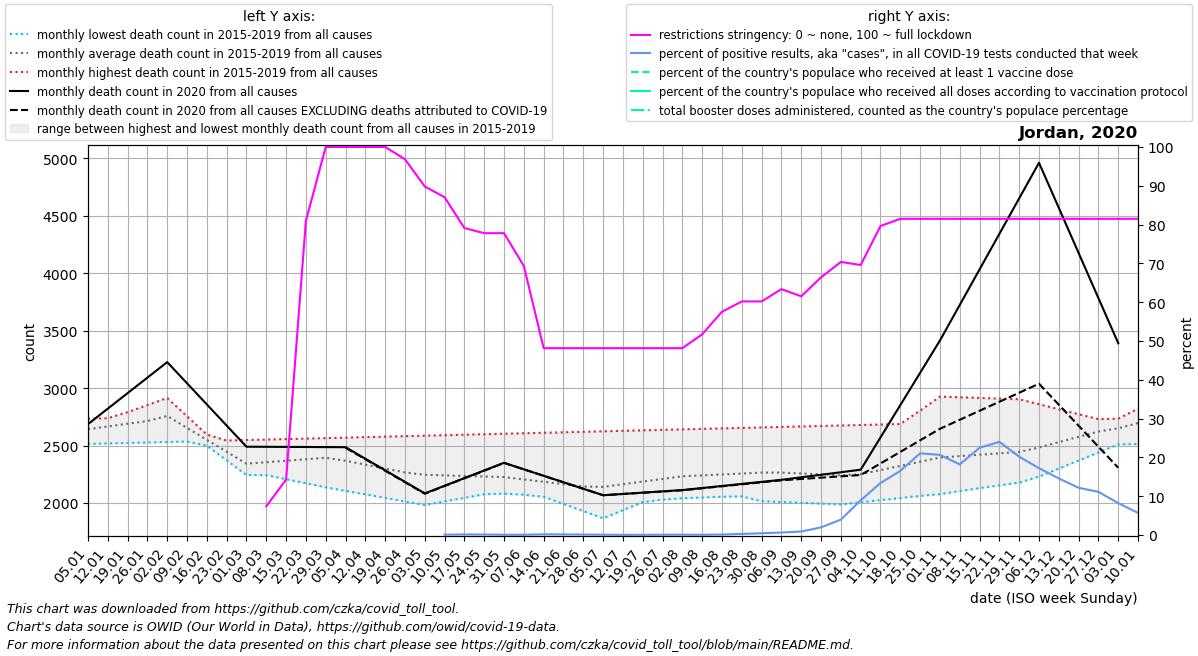

The data file committed next to this chart (first rows):
date, location, time_unit, time, deaths_2010_all_ages, deaths_2011_all_ages, deaths_2012_all_ages, deaths_2013_all_ages, deaths_2014_all_ages, deaths_2015_all_ages, deaths_2016_all_ages, deaths_2017_all_ages, deaths_2018_all_ages, deaths_2019_all_ages, deaths_2020_all_ages, deaths_2021_all_ages, deaths_2022_all_ages, new_deaths, new_cases_smoothed, new_tests_smoothed, positive_test_percent, stringency_index, people_vaccinated, people_fully_vaccinated
2020-01-05, Jordan, monthly, 1, , , , , , , 2514, 2734, 2655, 2667, 2686, , , , , , , , , 
2020-01-12, Jordan, monthly, 2, , , , , , , 2518, 2738, 2679, 2729, 2821, , , , , , , , , 
2020-01-19, Jordan, monthly, 3, , , , , , , 2523, 2743, 2704, 2790, 2956, , , , , , , , , 
2020-01-26, Jordan, monthly, 4, , , , , , , 2527, 2747, 2728, 2852, 3091, , , , , , , , , 
2020-02-02, Jordan, monthly, 5, , , , , , 2840, 2531, 2751, 2753, 2914, 3226, , , , , , , , , 
2020-02-09, Jordan, monthly, 6, , , , , , 2698, 2535, 2656, 2626, 2755, 3042, , , , , , , , , 
2020-02-16, Jordan, monthly, 7, , , , , , 2555, 2540, 2561, 2498, 2596, 2858, , , , , , , , , 
2020-02-23, Jordan, monthly, 8, , , , , , 2412, 2544, 2466, 2371, 2437, 2674, , , , , , , , , 
2020-03-01, Jordan, monthly, 9, , , , , , 2270, 2548, 2371, 2244, 2278, 2490, , , , , , , , , 
2020-03-08, Jordan, monthly, 10, , , , , , 2301, 2552, 2366, 2314, 2243, 2489, , , , , , , 7.407, , 
2020-03-15, Jordan, monthly, 11, , , , , , 2332, 2557, 2361, 2383, 2208, 2488, , , , 1.143, , , 14.28, , 
2020-03-22, Jordan, monthly, 12, , , , , , 2364, 2561, 2356, 2452, 2172, 2488, , , , 62.86, , , 80.95, , 
2020-03-29, Jordan, monthly, 13, , , , , , 2395, 2565, 2351, 2522, 2137, 2487, , , , 135.9, , , 100.0, , 
2020-04-05, Jordan, monthly, 14, , , , , , 2426, 2569, 2285, 2452, 2106, 2486, , , 5.0, 98.86, , , 100.0, , 
2020-04-12, Jordan, monthly, 15, , , , , , 2420, 2573, 2220, 2382, 2075, 2386, , , 4.5, 68.14, , , 100.0, , 
2020-04-19, Jordan, monthly, 16, , , , , , 2413, 2578, 2154, 2312, 2045, 2285, , , 4.0, 36.29, , , 100.0, , 
2020-04-26, Jordan, monthly, 17, , , , , , 2406, 2582, 2088, 2242, 2014, 2184, , , 3.5, 32.72, , , 96.83, , 
2020-05-03, Jordan, monthly, 18, , , , , , 2400, 2586, 2087, 2172, 1983, 2084, , , 3.0, 17.86, , , 89.81, , 
2020-05-10, Jordan, monthly, 19, , , , , , 2345, 2590, 2086, 2168, 2014, 2150, , , 2.5, 41.57, 28155, 0.096, 87.04, , 
2020-05-17, Jordan, monthly, 20, , , , , , 2290, 2595, 2084, 2164, 2046, 2217, , , 2.0, 92.71, 65695, 0.141, 79.1, , 
2020-05-24, Jordan, monthly, 21, , , , , , 2234, 2599, 2083, 2161, 2077, 2284, , , 1.5, 89.14, 65695, 0.136, 77.78, , 
2020-05-31, Jordan, monthly, 22, , , , , , 2179, 2603, 2082, 2157, 2108, 2350, , , 1.0, 47.72, 65695, 0.073, 77.78, , 
2020-06-07, Jordan, monthly, 23, , , , , , 2117, 2607, 2072, 2113, 2117, 2294, , , 0.8, 47.14, 65695, 0.072, 69.31, , 
2020-06-14, Jordan, monthly, 24, , , , , , 2055, 2611, 2063, 2069, 2126, 2237, , , 0.6, 121.1, 65695, 0.184, 48.15, , 
2020-06-21, Jordan, monthly, 25, , , , , , 1992, 2616, 2054, 2025, 2136, 2181, , , 0.4, 106.6, 65695, 0.162, 48.15, , 
2020-06-28, Jordan, monthly, 26, , , , , , 1930, 2620, 2044, 1981, 2145, 2124, , , 0.2, 82.57, 65695, 0.126, 48.15, , 
2020-07-05, Jordan, monthly, 27, , , , , , 1868, 2624, 2072, 1993, 2146, 2068, , , 0.0, 58.29, 65695, 0.089, 48.15, , 
2020-07-12, Jordan, monthly, 28, , , , , , 1938, 2628, 2100, 2005, 2147, 2079, , , 0.5, 30.29, 65695, 0.046, 48.15, , 
2020-07-19, Jordan, monthly, 29, , , , , , 2008, 2633, 2127, 2018, 2148, 2090, , , 1.0, 32.43, 65695, 0.049, 48.15, , 
2020-07-26, Jordan, monthly, 30, , , , , , 2078, 2637, 2155, 2030, 2149, 2102, , , 1.5, 50.87, 65695, 0.077, 48.15, , 
2020-08-02, Jordan, monthly, 31, , , , , , 2148, 2641, 2183, 2042, 2150, 2113, , , 2.0, 58.2, 65695, 0.089, 48.15, , 
2020-08-09, Jordan, monthly, 32, , , , , , 2160, 2645, 2141, 2048, 2209, 2131, , , 2.4, 41.43, 65695, 0.063, 51.72, , 
2020-08-16, Jordan, monthly, 33, , , , , , 2172, 2650, 2100, 2055, 2268, 2149, , , 2.8, 82.86, 65695, 0.126, 57.54, , 
2020-08-23, Jordan, monthly, 34, , , , , , 2185, 2654, 2058, 2062, 2326, 2166, , , 3.2, 187.6, 65695, 0.286, 60.19, , 
2020-08-30, Jordan, monthly, 35, , , , , , 2197, 2658, 2016, 2068, 2385, 2184, , , 3.6, 301, 65695, 0.458, 60.19, , 
2020-09-06, Jordan, monthly, 36, , , , , , 2209, 2662, 2009, 2050, 2395, 2202, , , 4.0, 421.4, 65695, 0.641, 63.36, , 
2020-09-13, Jordan, monthly, 37, , , , , , 2180, 2666, 2002, 2033, 2406, 2224, , , 14.5, 598.3, 65695, 0.911, 61.51, , 
2020-09-20, Jordan, monthly, 38, , , , , , 2151, 2671, 1995, 2016, 2416, 2246, , , 25.0, 1296, 65695, 1.973, 66.4, , 
2020-09-27, Jordan, monthly, 39, , , , , , 2122, 2675, 1988, 1998, 2427, 2268, , , 35.5, 2610, 65695, 3.973, 70.37, , 
2020-10-04, Jordan, monthly, 40, , , , , , 2093, 2679, 2007, 2038, 2437, 2290, , , 46.0, 5874, 65695, 8.942, 69.58, , 
2020-10-11, Jordan, monthly, 41, , , , , , 2089, 2683, 2025, 2078, 2559, 2571, , , 226.5, 8804, 65695, 13.4, 79.63, , 
2020-10-18, Jordan, monthly, 42, , , , , , 2085, 2688, 2044, 2119, 2682, 2852, , , 407.0, 10866, 65695, 16.54, 81.48, , 
2020-10-25, Jordan, monthly, 43, , , , , , 2081, 2692, 2062, 2159, 2804, 3133, , , 587.5, 13829, 65695, 21.05, 81.48, , 
2020-11-01, Jordan, monthly, 44, , , , , , 2077, 2696, 2081, 2199, 2926, 3414, , , 768.0, 19468, 99328, 20.66, 81.48, , 
2020-11-08, Jordan, monthly, 45, , , , , , 2108, 2700, 2105, 2207, 2920, 3723, , , 998.8, 30253, 166886, 18.18, 81.48, , 
2020-11-15, Jordan, monthly, 46, , , , , , 2138, 2704, 2130, 2216, 2914, 4032, , , 1230, 35029, 155971, 22.48, 81.48, , 
2020-11-22, Jordan, monthly, 47, , , , , , 2169, 2709, 2154, 2224, 2909, 4342, , , 1460, 36969, 154240, 24.01, 81.48, , 
2020-11-29, Jordan, monthly, 48, , , , , , 2199, 2713, 2178, 2232, 2903, 4651, , , 1691, 34327, 169849, 20.2, 81.48, , 
2020-12-06, Jordan, monthly, 49, , , , , , 2230, 2717, 2291, 2319, 2860, 4960, , , 1922, 28340, 164458, 17.22, 81.48, , 
2020-12-13, Jordan, monthly, 50, , , , , , 2300, 2721, 2404, 2406, 2816, 4568, , , 1712, 21920, 150099, 14.58, 81.48, , 
2020-12-20, Jordan, monthly, 51, , , , , , 2370, 2726, 2517, 2493, 2773, 4175, , , 1502, 16752, 137515, 12.17, 81.48, , 
2020-12-27, Jordan, monthly, 52, , , , , , 2440, 2730, 2630, 2580, 2729, 3782, , , 1293, 14067, 126454, 11.12, 81.48, , 
2021-01-03, Jordan, monthly, 53, , , , , , 2510, 2734, 2655, 2667, 2686, 3390, , , 1083, 10960, 134542, 8.22, 81.48, , 
2021-01-10, Jordan, monthly, 1, , , , , , 2514, 2738, 2679, 2729, 2821, , , , 932.8, 9578, 168553, 5.705, 81.48, , 
